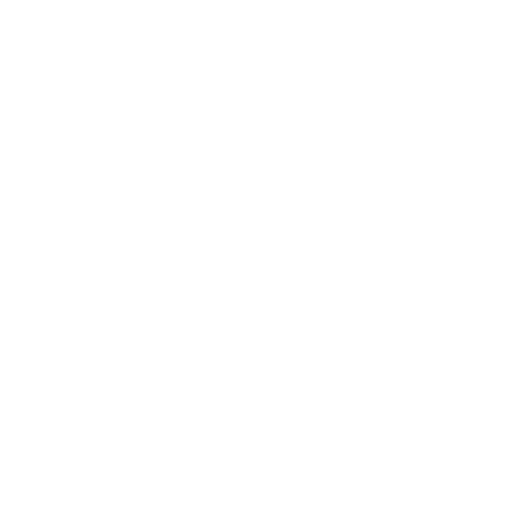
t = 0.00 s
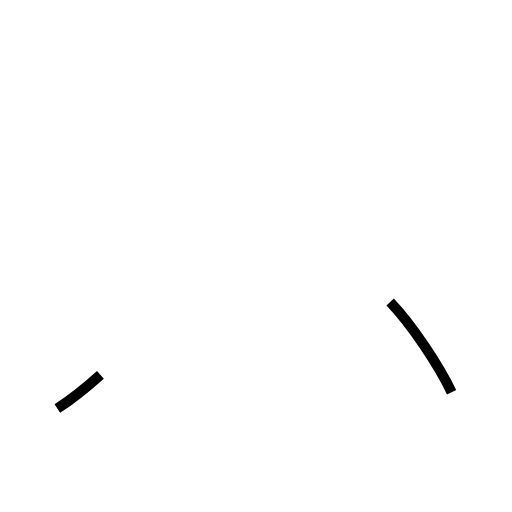
t = 0.48 s
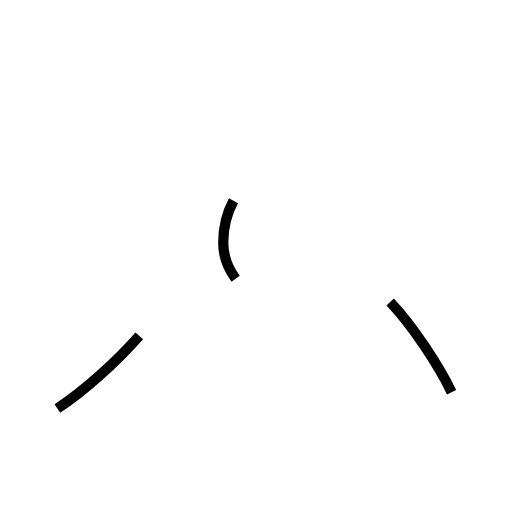
t = 0.88 s
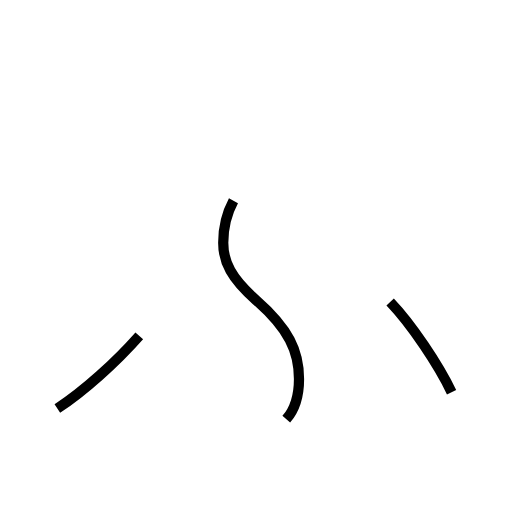
t = 1.37 s
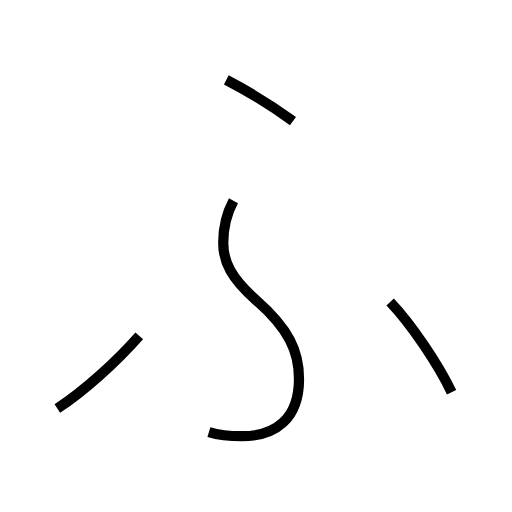
t = 1.84 s
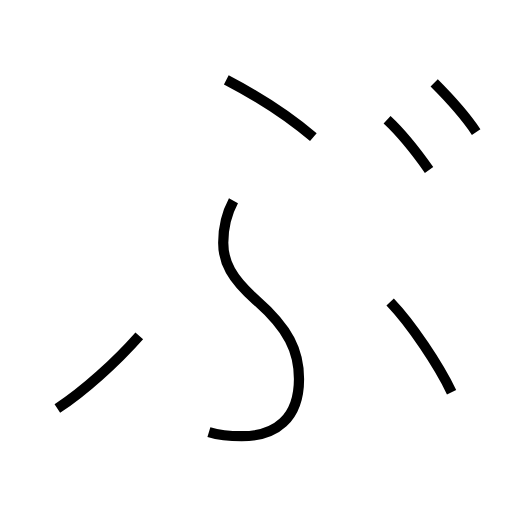
t = 2.30 s

The animated SVG that drew these frames (rendered in a browser with its animation timeline set to each time). Animation: 6 SMIL elements (animate=6); one cycle of 2.30 s.

<?xml version='1.0' encoding='utf-8'?>
<svg viewBox="0.0 -6.0 50.0 50.0" version="1.1" xmlns="http://www.w3.org/2000/svg"><rect x="-1000" y="-1000" width="2000" height="2000" stroke="white" fill="white" /><g style="fill:none;stroke:#000000;stroke-width:1"><path d="M 44.1 -5.7 C 42.8 -8.4 40.2 -12.3 38.1 -14.5 " transform="translate(0.0 38.0)" stroke-dasharray="10.684329623344318" stroke-dashoffset="10.684329623344318"><animate attributeName="stroke-dashoffset" from="10.684329623344318" to="0" dur="0.32052988870032956s" begin="0s" fill="freeze" /></path><path d="M 5.6 -4.1 C 8.2 -5.8 11.3 -8.6 13.6 -11.2 " transform="translate(0.0 38.0)" stroke-dasharray="10.723978660698146" stroke-dashoffset="10.723978660698146"><animate attributeName="stroke-dashoffset" from="10.723978660698146" to="0" dur="0.32171935982094435s" begin="0.32052988870032956s" fill="freeze" /></path><path d="M 22.8 -24.4 C 22.1 -23.1 21.8 -21.9 21.8 -20.3 C 21.8 -18.4 22.6 -16.8 25.0 -14.7 C 28.2 -11.9 29.2 -9.7 29.2 -7.0 C 29.2 -3.1 26.9 -1.4 23.6 -1.4 C 22.6 -1.4 21.4 -1.5 20.4 -1.8 " transform="translate(0.0 38.0)" stroke-dasharray="32.294187480712836" stroke-dashoffset="32.294187480712836"><animate attributeName="stroke-dashoffset" from="32.294187480712836" to="0" dur="0.9688256244213851s" begin="0.6422492485212739s" fill="freeze" /></path><path d="M 22.1 -36.2 C 24.4 -35.0 27.9 -32.9 30.6 -30.6 " transform="translate(0.0 38.0)" stroke-dasharray="10.197975409925752" stroke-dashoffset="10.197975409925752"><animate attributeName="stroke-dashoffset" from="10.197975409925752" to="0" dur="0.3059392622977725s" begin="1.611074872942659s" fill="freeze" /></path><path d="M 37.8 -32.3 C 39.1 -31.1 40.7 -29.1 41.9 -27.4 " transform="translate(0.0 38.0)" stroke-dasharray="6.398967508350946" stroke-dashoffset="6.398967508350946"><animate attributeName="stroke-dashoffset" from="6.398967508350946" to="0" dur="0.19196902525052836s" begin="1.9170141352404315s" fill="freeze" /></path><path d="M 46.5 -31.1 C 45.5 -32.6 43.6 -34.7 42.4 -35.9" transform="translate(0.0 38.0)" stroke-dasharray="6.32060345795104" stroke-dashoffset="6.32060345795104"><animate attributeName="stroke-dashoffset" from="6.32060345795104" to="0" dur="0.1896181037385312s" begin="2.10898316049096s" fill="freeze" /></path></g></svg>
